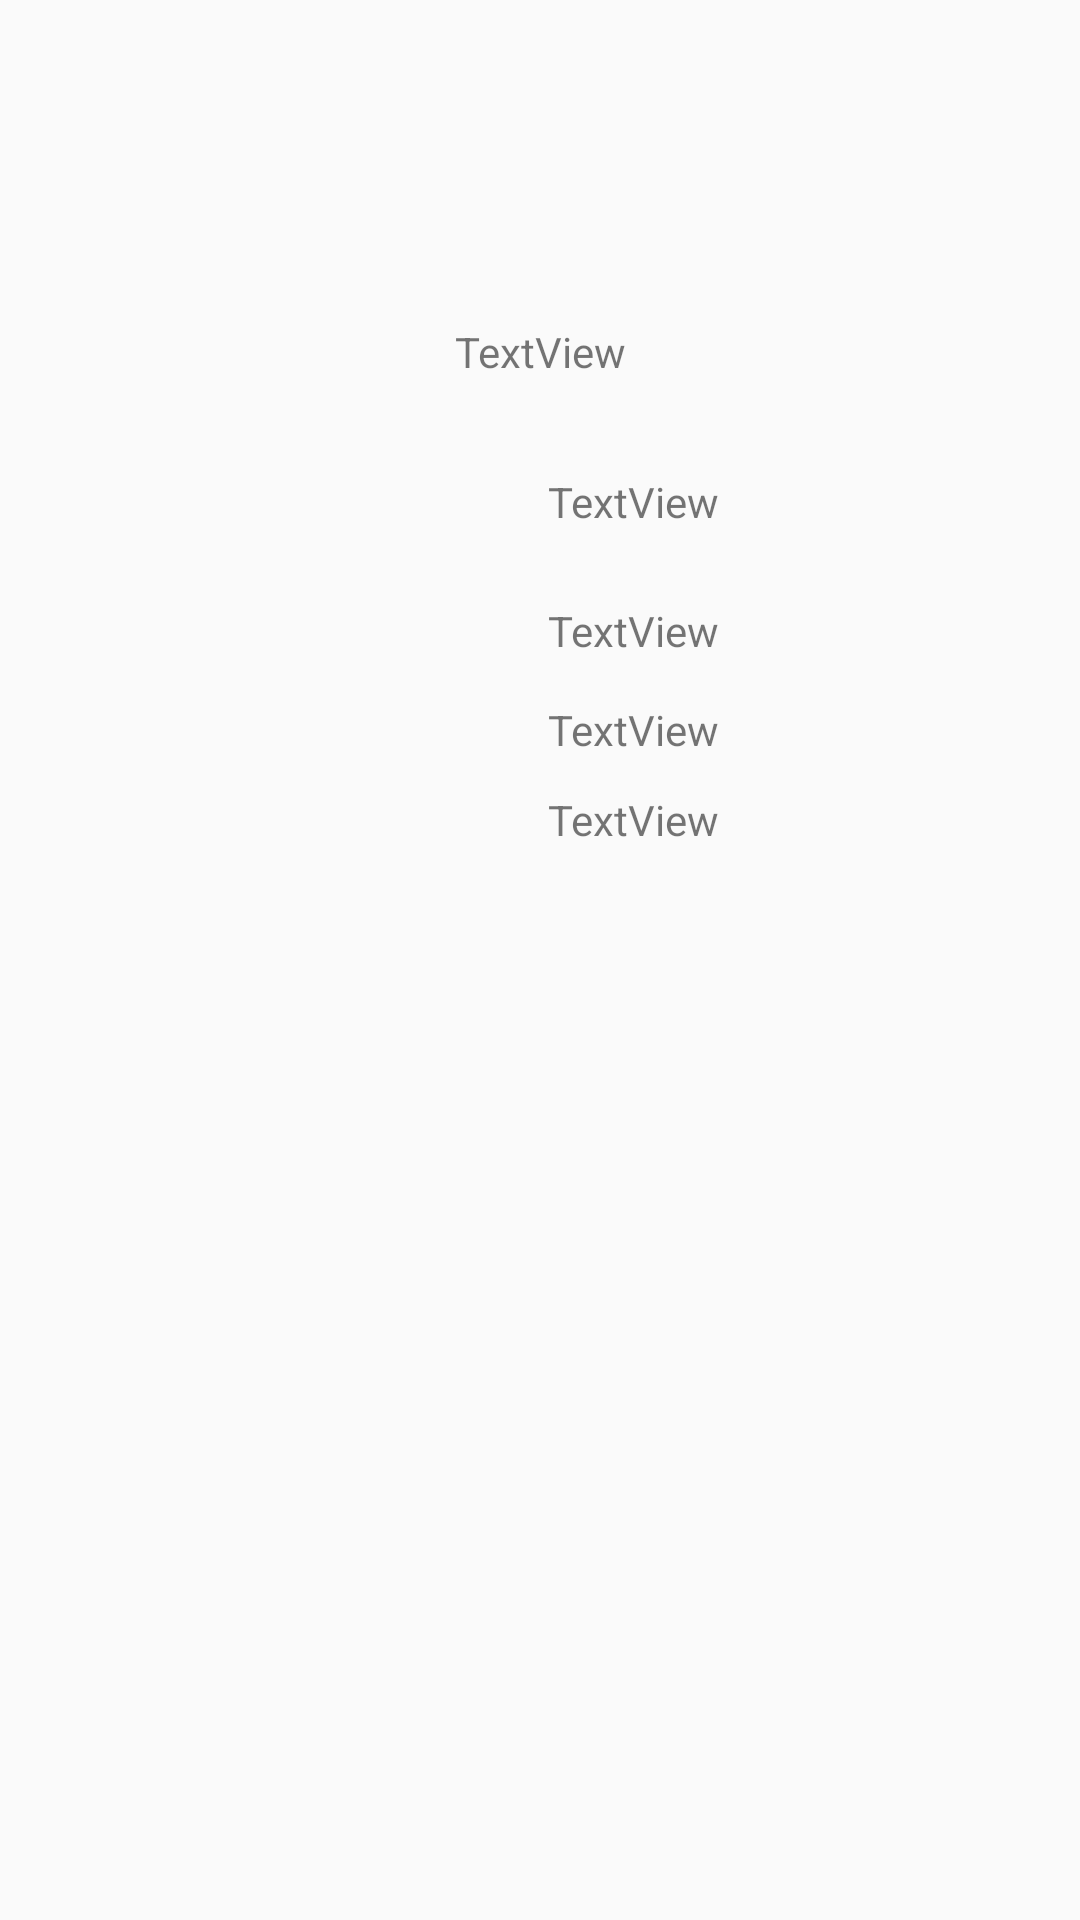

Reconstruct the res/layout file that produces this screen, plus the resources it refers to.
<!-- AndroidManifest.xml: application theme AppTheme -->
<!-- res/layout/activity_detalle_postulacion.xml -->
<?xml version="1.0" encoding="utf-8"?>
<android.support.constraint.ConstraintLayout xmlns:android="http://schemas.android.com/apk/res/android"
    xmlns:app="http://schemas.android.com/apk/res-auto"
    xmlns:tools="http://schemas.android.com/tools"
    android:layout_width="match_parent"
    android:layout_height="match_parent"
    tools:context="com.ii.is.aplicacion.aplicacionmovil.DetallePostulacion">

    <RelativeLayout
        android:layout_width="368dp"
        android:layout_height="495dp"
        app:layout_constraintLeft_toLeftOf="parent"
        app:layout_constraintTop_toTopOf="parent"
        app:layout_constraintBottom_toBottomOf="parent"
        app:layout_constraintRight_toRightOf="parent">

        <ListView
            android:id="@+id/Alumnos"
            android:layout_width="match_parent"
            android:layout_height="250dp"
            android:layout_alignParentTop="true"
            android:layout_centerHorizontal="true"
            android:layout_marginTop="230dp" />

        <TextView
            android:id="@+id/Nombre"
            android:layout_width="wrap_content"
            android:layout_height="wrap_content"
            android:layout_alignParentTop="true"
            android:layout_centerHorizontal="true"
            android:layout_marginTop="35dp"
            android:text="TextView" />

        <TextView
            android:id="@+id/PsuMat"
            android:layout_width="wrap_content"
            android:layout_height="wrap_content"
            android:layout_marginStart="31dp"
            android:layout_marginTop="31dp"
            android:text="TextView"
            android:layout_below="@+id/Nombre"
            android:layout_alignStart="@+id/Nombre" />

        <TextView
            android:id="@+id/PsuLeng"
            android:layout_width="wrap_content"
            android:layout_height="wrap_content"
            android:layout_alignStart="@+id/PsuMat"
            android:layout_below="@+id/PsuMat"
            android:layout_marginTop="24dp"
            android:text="TextView" />

        <TextView
            android:id="@+id/PsuCien"
            android:layout_width="wrap_content"
            android:layout_height="wrap_content"
            android:layout_alignStart="@+id/PsuLeng"
            android:layout_below="@+id/PsuLeng"
            android:layout_marginTop="14dp"
            android:text="TextView" />

        <TextView
            android:id="@+id/PsuHist"
            android:layout_width="wrap_content"
            android:layout_height="wrap_content"
            android:layout_alignStart="@+id/PsuCien"
            android:layout_below="@+id/PsuCien"
            android:layout_marginTop="11dp"
            android:text="TextView" />
    </RelativeLayout>
</android.support.constraint.ConstraintLayout>
<!-- resources referenced by this layout -->
<resources>
  <style name="AppTheme" parent="Theme.AppCompat.Light.DarkActionBar">
          
          <item name="colorPrimary">@color/colorPrimary</item>
          <item name="colorPrimaryDark">@color/colorPrimaryDark</item>
          <item name="colorAccent">@color/colorAccent</item>
      </style>
  <color name="colorPrimary">#4cb944</color>
  <color name="colorPrimaryDark">#addfaa</color>
  <color name="colorAccent">#FF4081</color>
</resources>
